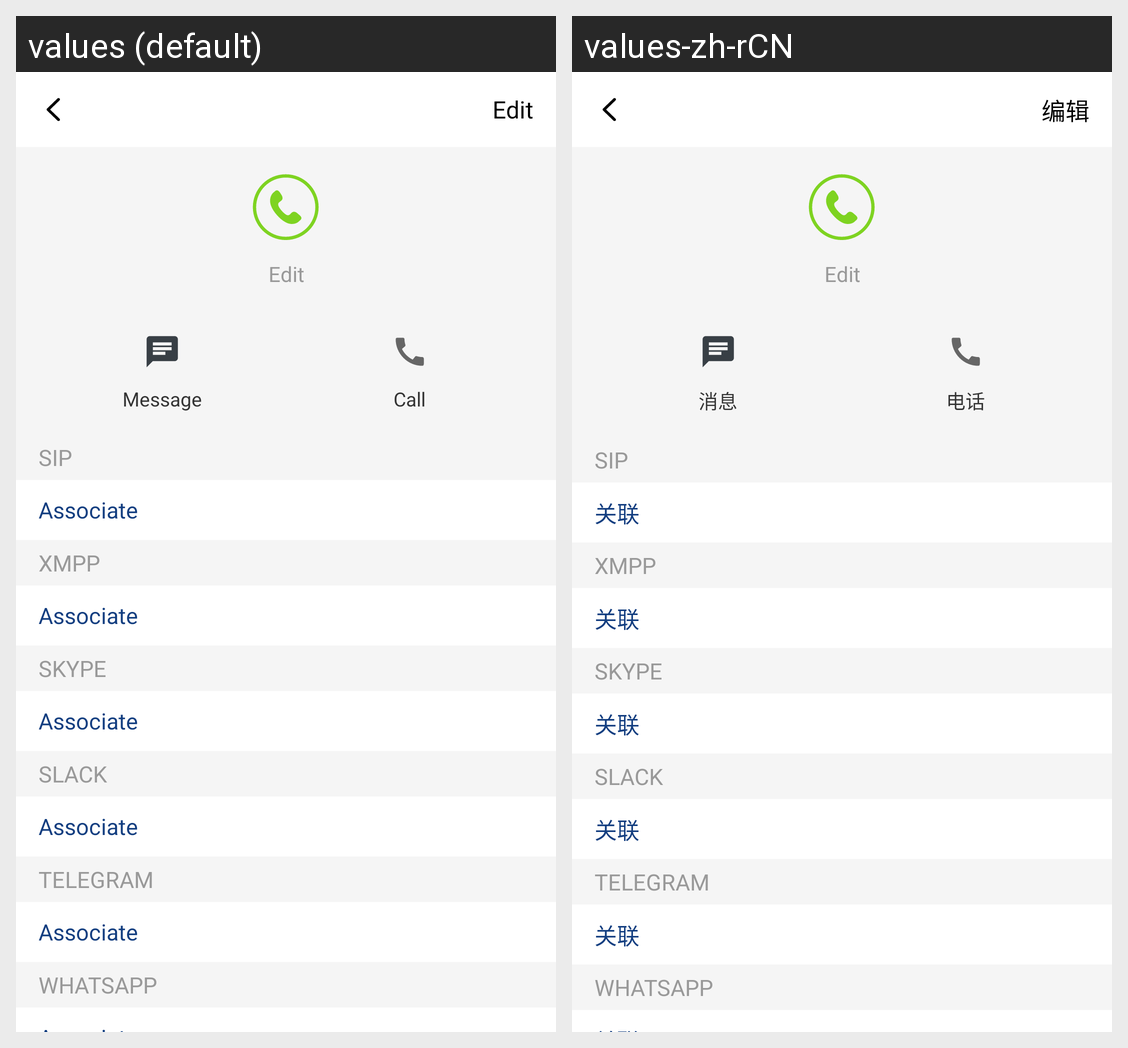

Strings drawn on this Android screen and how each of the app's shown locales translates them:
Android screen res/layout/activity_account_contact_detail.xml rendered under 2 locales, left to right: values (default), values-zh-rCN. Device: Nexus 5 (rendered at 1080×1920; each locale shown at half size, 540×960, under a caption strip naming it); theme Theme.Vector.Light.
Strings drawn on this screen, with the default value and each locale's value (text and hints the layout hard-codes, and strings that could not be matched under every locale, appear in the picture but are not listed):

account_contact_edit
  values: Edit
  values-zh-rCN: 编辑

account_contact_message
  values: Message
  values-zh-rCN: 消息

account_contact_call
  values: Call
  values-zh-rCN: 电话

account_contact_sip
  values: SIP
  values-zh-rCN: SIP

account_contact_associate
  values: Associate
  values-zh-rCN: 关联

account_contact_xmpp
  values: XMPP
  values-zh-rCN: XMPP

account_contact_skype
  values: SKYPE
  values-zh-rCN: SKYPE

account_contact_slack
  values: SLACK
  values-zh-rCN: SLACK

account_contact_telegram
  values: TELEGRAM
  values-zh-rCN: TELEGRAM

account_contact_whatsapp
  values: WHATSAPP
  values-zh-rCN: WHATSAPP
